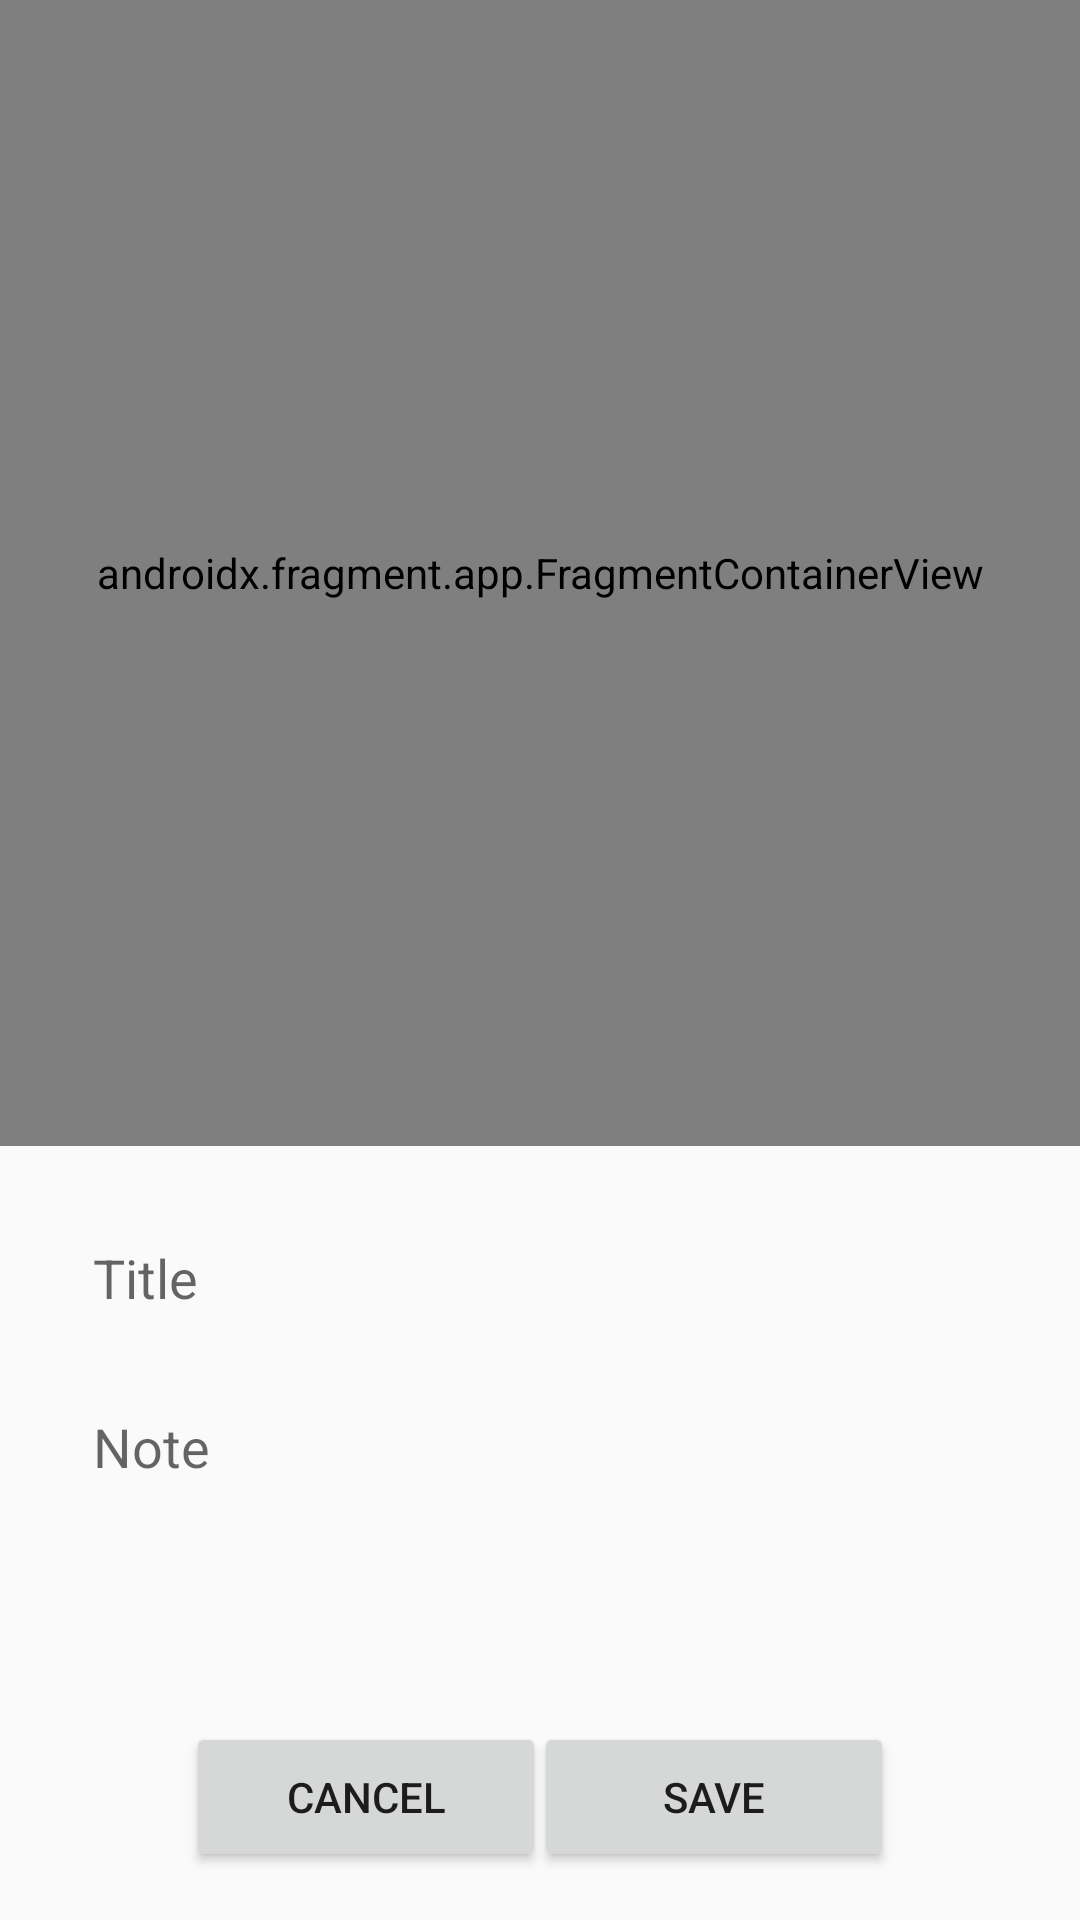

This screen was rendered from an Android layout file. Write that file and the resources it references.
<!-- AndroidManifest.xml: application theme AppTheme -->
<!-- res/layout/activity_edit.xml -->
<?xml version="1.0" encoding="utf-8"?>
<androidx.constraintlayout.widget.ConstraintLayout xmlns:android="http://schemas.android.com/apk/res/android"
    xmlns:app="http://schemas.android.com/apk/res-auto"
    android:layout_width="match_parent"
    android:layout_height="match_parent">

    <androidx.fragment.app.FragmentContainerView
        android:id="@+id/map3"
        android:name="com.google.android.gms.maps.SupportMapFragment"
        android:layout_width="match_parent"
        android:layout_height="0dp"
        app:layout_constraintBottom_toTopOf="@+id/titleEditEt"
        app:layout_constraintEnd_toEndOf="parent"
        app:layout_constraintStart_toStartOf="parent"
        app:layout_constraintTop_toTopOf="parent"
        android:layout_marginBottom="24dp"
        />

    <EditText
        android:id="@+id/titleEditEt"
        android:layout_width="0dp"
        android:layout_height="40dp"
        android:layout_marginStart="26dp"
        android:layout_marginEnd="26dp"
        android:layout_marginBottom="24dp"
        android:background="@drawable/edit_text_border"
        android:hint="@string/title"
        android:paddingStart="5dp"
        app:layout_constraintBottom_toTopOf="@+id/noteEditEt"
        app:layout_constraintEnd_toEndOf="parent"
        app:layout_constraintHorizontal_bias="0.0"
        app:layout_constraintStart_toStartOf="parent" />

    <EditText
        android:id="@+id/noteEditEt"
        android:layout_width="0dp"
        android:layout_height="80dp"
        android:layout_marginStart="26dp"
        android:layout_marginEnd="26dp"
        android:layout_marginBottom="24dp"
        android:background="@drawable/edit_text_border"
        android:gravity="start|top"
        android:hint="@string/note"
        android:inputType="textMultiLine"
        android:paddingStart="5dp"
        app:layout_constraintBottom_toTopOf="@+id/saveBtn"
        app:layout_constraintEnd_toEndOf="parent"
        app:layout_constraintHorizontal_bias="0.0"
        app:layout_constraintStart_toStartOf="parent" />

    <Button
        android:id="@+id/cancelEditBtn"
        android:layout_width="120dp"
        android:layout_height="50dp"
        android:layout_marginStart="36dp"
        android:text="@string/cancel"
        app:layout_constraintBottom_toBottomOf="@+id/saveBtn"
        app:layout_constraintStart_toStartOf="@+id/noteEditEt" />

    <Button
        android:id="@+id/saveBtn"
        android:layout_width="120dp"
        android:layout_height="50dp"
        android:layout_marginEnd="36dp"
        android:layout_marginBottom="16dp"
        android:text="@string/save"
        app:layout_constraintBottom_toBottomOf="parent"
        app:layout_constraintEnd_toEndOf="@+id/noteEditEt" />

</androidx.constraintlayout.widget.ConstraintLayout>
<!-- resources referenced by this layout -->
<resources>
  <string name="cancel">Cancel</string>
  <string name="note">Note</string>
  <string name="save">Save</string>
  <string name="title">Title</string>
  <style name="AppTheme" parent="Theme.AppCompat.Light.NoActionBar">
          
          <item name="colorPrimary">@color/colorPrimary</item>
          <item name="colorPrimaryDark">@color/colorPrimaryDark</item>
          <item name="colorAccent">@color/colorAccent</item>
      </style>
  <color name="colorPrimary">#6200EE</color>
  <color name="colorPrimaryDark">#3700B3</color>
  <color name="colorAccent">#03DAC5</color>
</resources>
